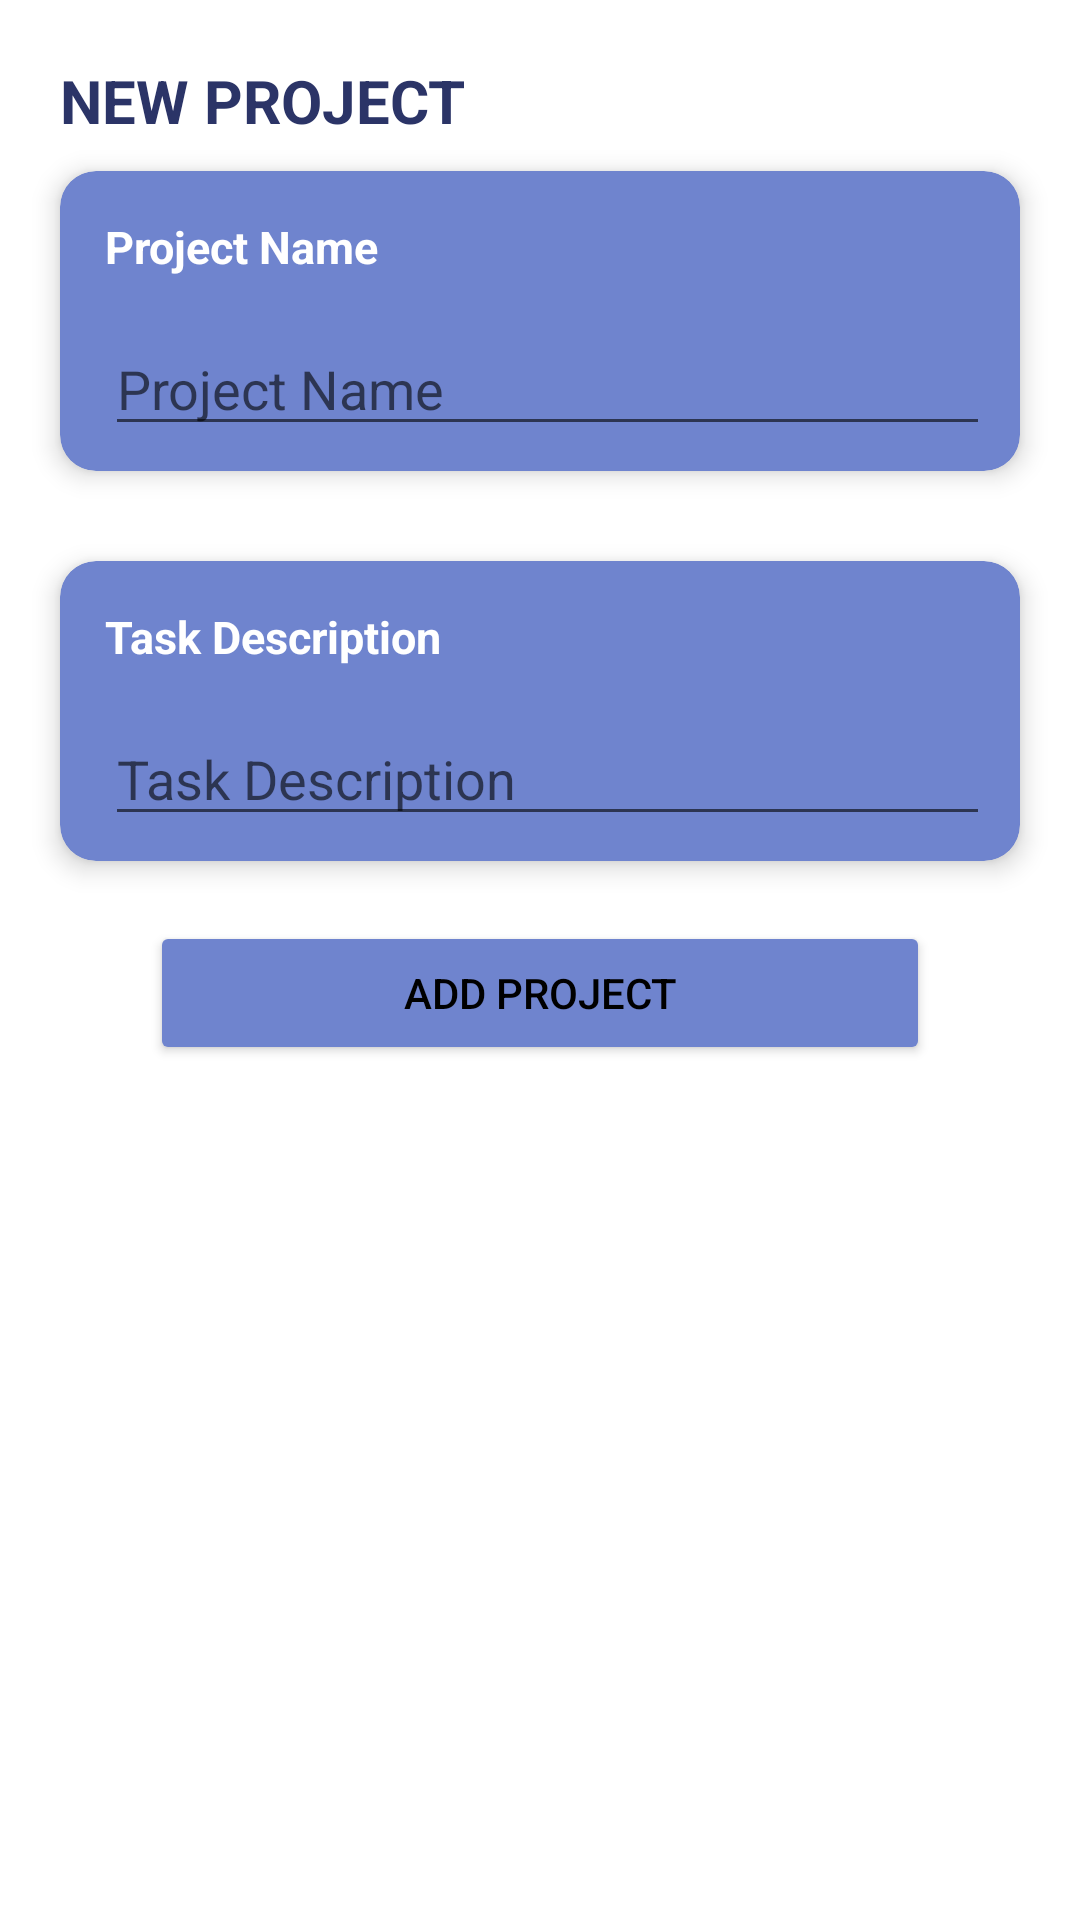

Reconstruct the res/layout file that produces this screen, plus the resources it refers to.
<!-- AndroidManifest.xml: application theme Theme.ToDoList -->
<!-- res/layout/fragment_new_task_sheet.xml -->
<?xml version="1.0" encoding="utf-8"?>
<LinearLayout xmlns:android="http://schemas.android.com/apk/res/android"
    xmlns:tools="http://schemas.android.com/tools"
    android:layout_width="match_parent"
    android:layout_height="match_parent"
    xmlns:app="http://schemas.android.com/apk/res-auto"
    android:orientation="vertical"
    tools:context=".NewTaskSheet">

    <LinearLayout
        android:layout_width="match_parent"
        android:layout_height="wrap_content"
        android:layout_marginTop="20dp"
        android:layout_marginStart="20dp"
        android:orientation="vertical">

        <TextView
            android:id="@+id/taskTitle"
            android:layout_width="wrap_content"
            android:layout_height="wrap_content"
            android:text="@string/new_project"
            android:textColor="@color/blue"
            android:textAllCaps="true"
            android:textSize="20sp"
            android:textStyle="bold"
            android:paddingBottom="10dp"/>

    </LinearLayout>

    <androidx.cardview.widget.CardView
        android:layout_width="match_parent"
        android:layout_height="100dp"
        android:padding="10dp"
        android:layout_marginStart="20dp"
        android:layout_marginEnd="20dp"
        app:cardCornerRadius="12dp"
        app:cardMaxElevation="20dp"
        app:cardElevation="5dp"
        android:backgroundTint="@color/edt_color">

        <LinearLayout
            android:layout_width="match_parent"
            android:layout_height="wrap_content"
            android:orientation="vertical">

    <TextView
        android:layout_width="match_parent"
        android:layout_height="wrap_content"
        android:text="@string/project_name"
        android:textStyle="bold"
        android:layout_margin="15dp"
        android:textColor="@color/white"
        android:textSize="15sp"
        />

        <com.google.android.material.textfield.TextInputEditText
            android:id="@+id/addNameTask"
            android:layout_width="match_parent"
            android:layout_height="wrap_content"
            android:layout_marginStart="15dp"
            android:layout_marginEnd="10dp"
            android:textColor="@color/blue"
            android:hint="@string/project_name"/>

        </LinearLayout>

    </androidx.cardview.widget.CardView>


    <androidx.cardview.widget.CardView
        android:layout_width="match_parent"
        android:layout_height="100dp"
        android:layout_marginTop="30dp"
        android:layout_marginStart="20dp"
        android:layout_marginEnd="20dp"
        app:cardCornerRadius="12dp"
        app:cardMaxElevation="20dp"
        app:cardElevation="5dp"
        android:backgroundTint="@color/edt_color">

        <LinearLayout
            android:layout_width="match_parent"
            android:layout_height="wrap_content"
            android:orientation="vertical">

            <TextView
                android:layout_width="match_parent"
                android:layout_height="wrap_content"
                android:text="@string/description"
                android:textStyle="bold"
                android:layout_margin="15dp"
                android:textColor="@color/white"
                android:textSize="15sp"
                />

            <com.google.android.material.textfield.TextInputEditText
                android:id="@+id/addDescription"
                android:layout_width="match_parent"
                android:layout_height="wrap_content"
                android:layout_marginStart="15dp"
                android:layout_marginEnd="10dp"
                android:textColor="@color/blue"
                android:hint="@string/description"/>

        </LinearLayout>

    </androidx.cardview.widget.CardView>

    <Button
        android:id="@+id/btnSaveProject"
        android:layout_width="match_parent"
        android:layout_height="wrap_content"
        android:backgroundTint="@color/edt_color"
        android:layout_marginTop="20dp"
        android:layout_marginStart="50dp"
        android:layout_marginBottom="10dp"
        android:text="@string/add_project"
        android:textColor="@color/black"
        android:layout_marginEnd="50dp"/>

</LinearLayout>
<!-- resources referenced by this layout -->
<resources>
  <color name="black">#FF000000</color>
  <color name="blue">#2B3467</color>
  <color name="edt_color">#6F84CE</color>
  <color name="white">#FFFFFFFF</color>
  <string name="add_project">Add Project</string>
  <string name="description">Task Description</string>
  <string name="new_project">New Project</string>
  <string name="project_name">Project Name</string>
  <style name="Theme.ToDoList" parent="Theme.MaterialComponents.DayNight.NoActionBar">
          
          <item name="colorPrimary">@color/purple_500</item>
          <item name="colorPrimaryVariant">@color/blue</item>
          <item name="colorOnPrimary">@color/white</item>
          
          <item name="colorSecondary">@color/teal_200</item>
          <item name="colorSecondaryVariant">@color/teal_700</item>
          <item name="colorOnSecondary">@color/black</item>
          
          <item name="android:statusBarColor">?attr/colorPrimaryVariant</item>
          
      </style>
  <color name="purple_500">#FF6200EE</color>
  <color name="teal_200">#FF03DAC5</color>
  <color name="teal_700">#FF018786</color>
</resources>
